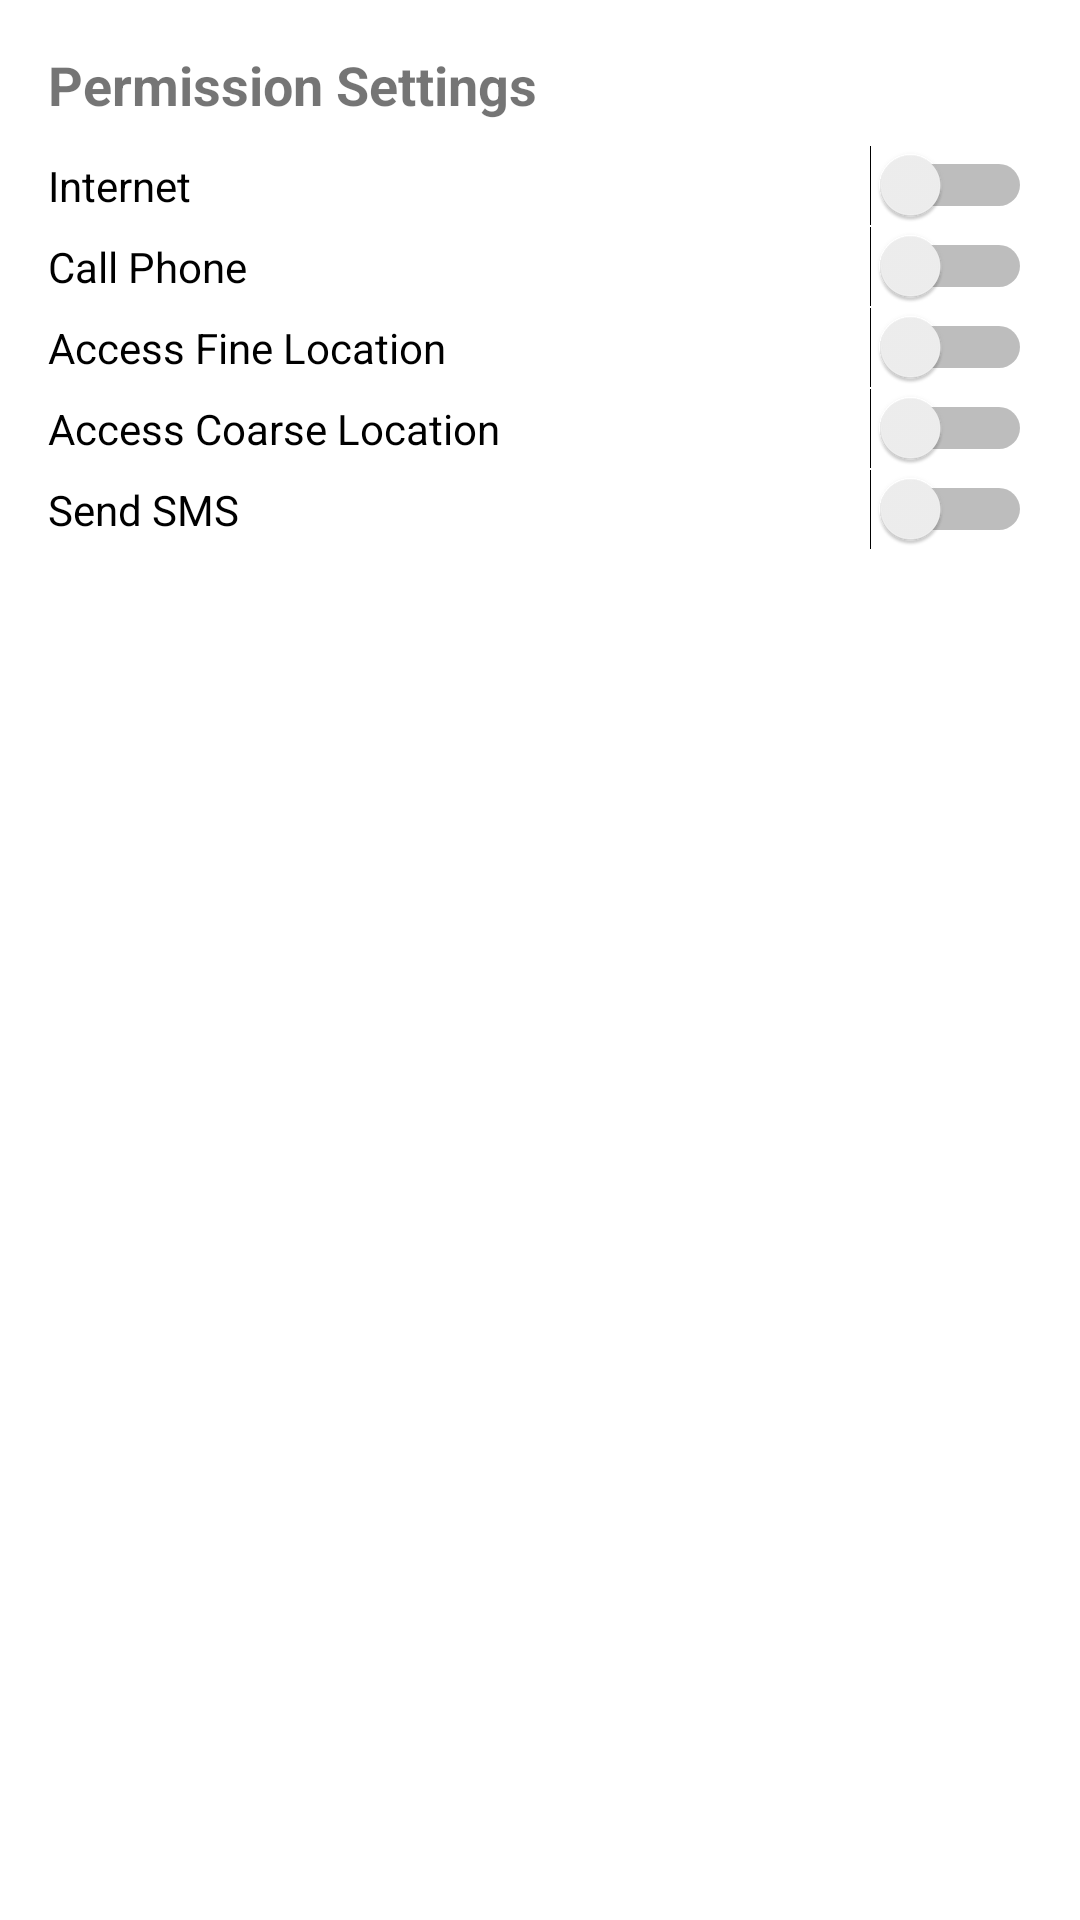

Write the Android layout XML for this screen, with the resource values it uses.
<!-- AndroidManifest.xml: application theme Theme.OnEmerge -->
<!-- res/layout/fragment_slideshow.xml -->
<?xml version="1.0" encoding="utf-8"?>
<ScrollView xmlns:android="http://schemas.android.com/apk/res/android"
    android:layout_width="match_parent"
    android:layout_height="match_parent"
    android:padding="16dp">

    <LinearLayout
        android:layout_width="match_parent"
        android:layout_height="wrap_content"
        android:orientation="vertical">

        <TextView
            android:id="@+id/permissions_header"
            android:layout_width="match_parent"
            android:layout_height="wrap_content"
            android:text="Permission Settings"
            android:textSize="18sp"
            android:textStyle="bold"
            android:paddingBottom="8dp" />

        <Switch
            android:id="@+id/switch_internet"
            android:layout_width="match_parent"
            android:layout_height="wrap_content"
            android:text="Internet" />

        <Switch
            android:id="@+id/switch_call_phone"
            android:layout_width="match_parent"
            android:layout_height="wrap_content"
            android:text="Call Phone" />

        <Switch
            android:id="@+id/switch_fine_location"
            android:layout_width="match_parent"
            android:layout_height="wrap_content"
            android:text="Access Fine Location" />

        <Switch
            android:id="@+id/switch_coarse_location"
            android:layout_width="match_parent"
            android:layout_height="wrap_content"
            android:text="Access Coarse Location" />

        <Switch
            android:id="@+id/switch_send_sms"
            android:layout_width="match_parent"
            android:layout_height="wrap_content"
            android:text="Send SMS" />

    </LinearLayout>
</ScrollView>
<!-- resources referenced by this layout -->
<resources>
  <style name="Theme.OnEmerge" parent="Theme.MaterialComponents.DayNight.DarkActionBar">
          
          <item name="colorPrimary">@color/purple_500</item>
          <item name="colorPrimaryVariant">@color/purple_700</item>
          <item name="colorOnPrimary">@color/white</item>
          
          <item name="colorSecondary">@color/teal_200</item>
          <item name="colorSecondaryVariant">@color/teal_700</item>
          <item name="colorOnSecondary">@color/black</item>
          
          <item name="android:statusBarColor">?attr/colorPrimaryVariant</item>
          
      </style>
  <color name="purple_500">#FF0000</color>
      //APPBAR
  <color name="purple_700">#FF0000</color>
      //upperbar
  <color name="white">#FFFFFFFF</color>
  <color name="teal_200">#FF0000</color>
      //message
  <color name="teal_700">#FF018786</color>
  <color name="black">#FFF9F9</color>
</resources>
